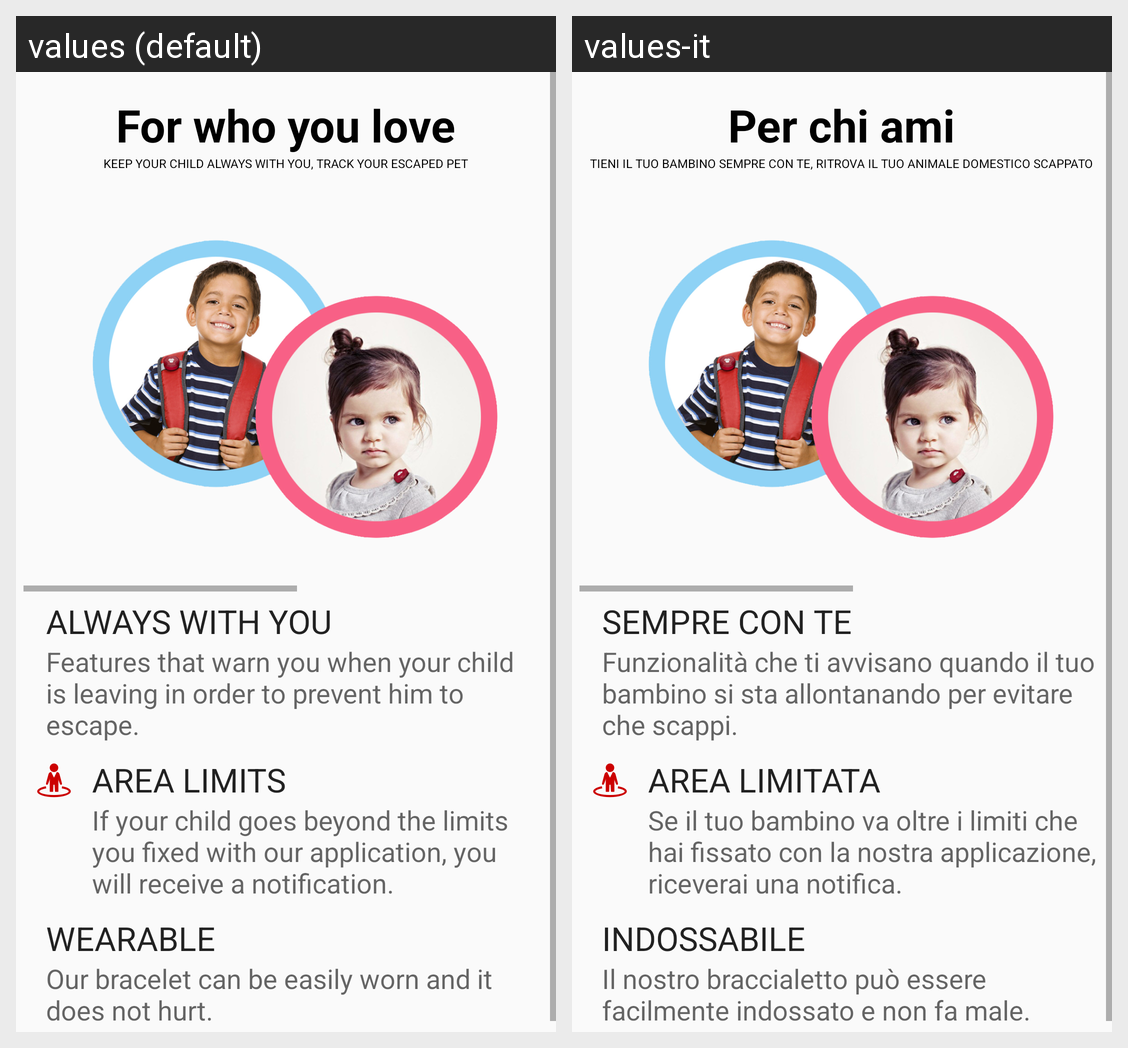

For this localized Android screen grid, give each drawn string resource with its value in every locale shown.
Android screen res/layout/fragment_for_who_you_love.xml rendered under 2 locales, left to right: values (default), values-it. Device: Nexus 5 (rendered at 1080×1920; each locale shown at half size, 540×960, under a caption strip naming it); theme AppTheme.
Strings drawn on this screen, with the default value and each locale's value (text and hints the layout hard-codes, and strings that could not be matched under every locale, appear in the picture but are not listed):

forwhoyoulove_title
  values: For who you love
  values-it: Per chi ami

forwhoyoulove_desc
  values: KEEP YOUR CHILD ALWAYS WITH YOU, TRACK YOUR ESCAPED PET
  values-it: TIENI IL TUO BAMBINO SEMPRE CON TE, RITROVA IL TUO ANIMALE DOMESTICO SCAPPATO

forwhoyoulove_awy_title
  values: ALWAYS WITH YOU
  values-it: SEMPRE CON TE

forwhoyoulove_awy_desc
  values: Features that warn you when your child is leaving in order to prevent him to escape.
  values-it: Funzionalità che ti avvisano quando il tuo bambino si sta allontanando per evitare che scappi.

forwhoyoulove_al_title
  values: AREA LIMITS
  values-it: AREA LIMITATA

forwhoyoulove_al_desc
  values: If your child goes beyond the limits you fixed with our application, you will receive a notification.
  values-it: Se il tuo bambino va oltre i limiti che hai fissato con la nostra applicazione, riceverai una notifica.

forwhoyoulove_w_title
  values: WEARABLE
  values-it: INDOSSABILE

forwhoyoulove_w_desc
  values: Our bracelet can be easily worn and it does not hurt.
  values-it: Il nostro braccialetto può essere facilmente indossato e non fa male.
